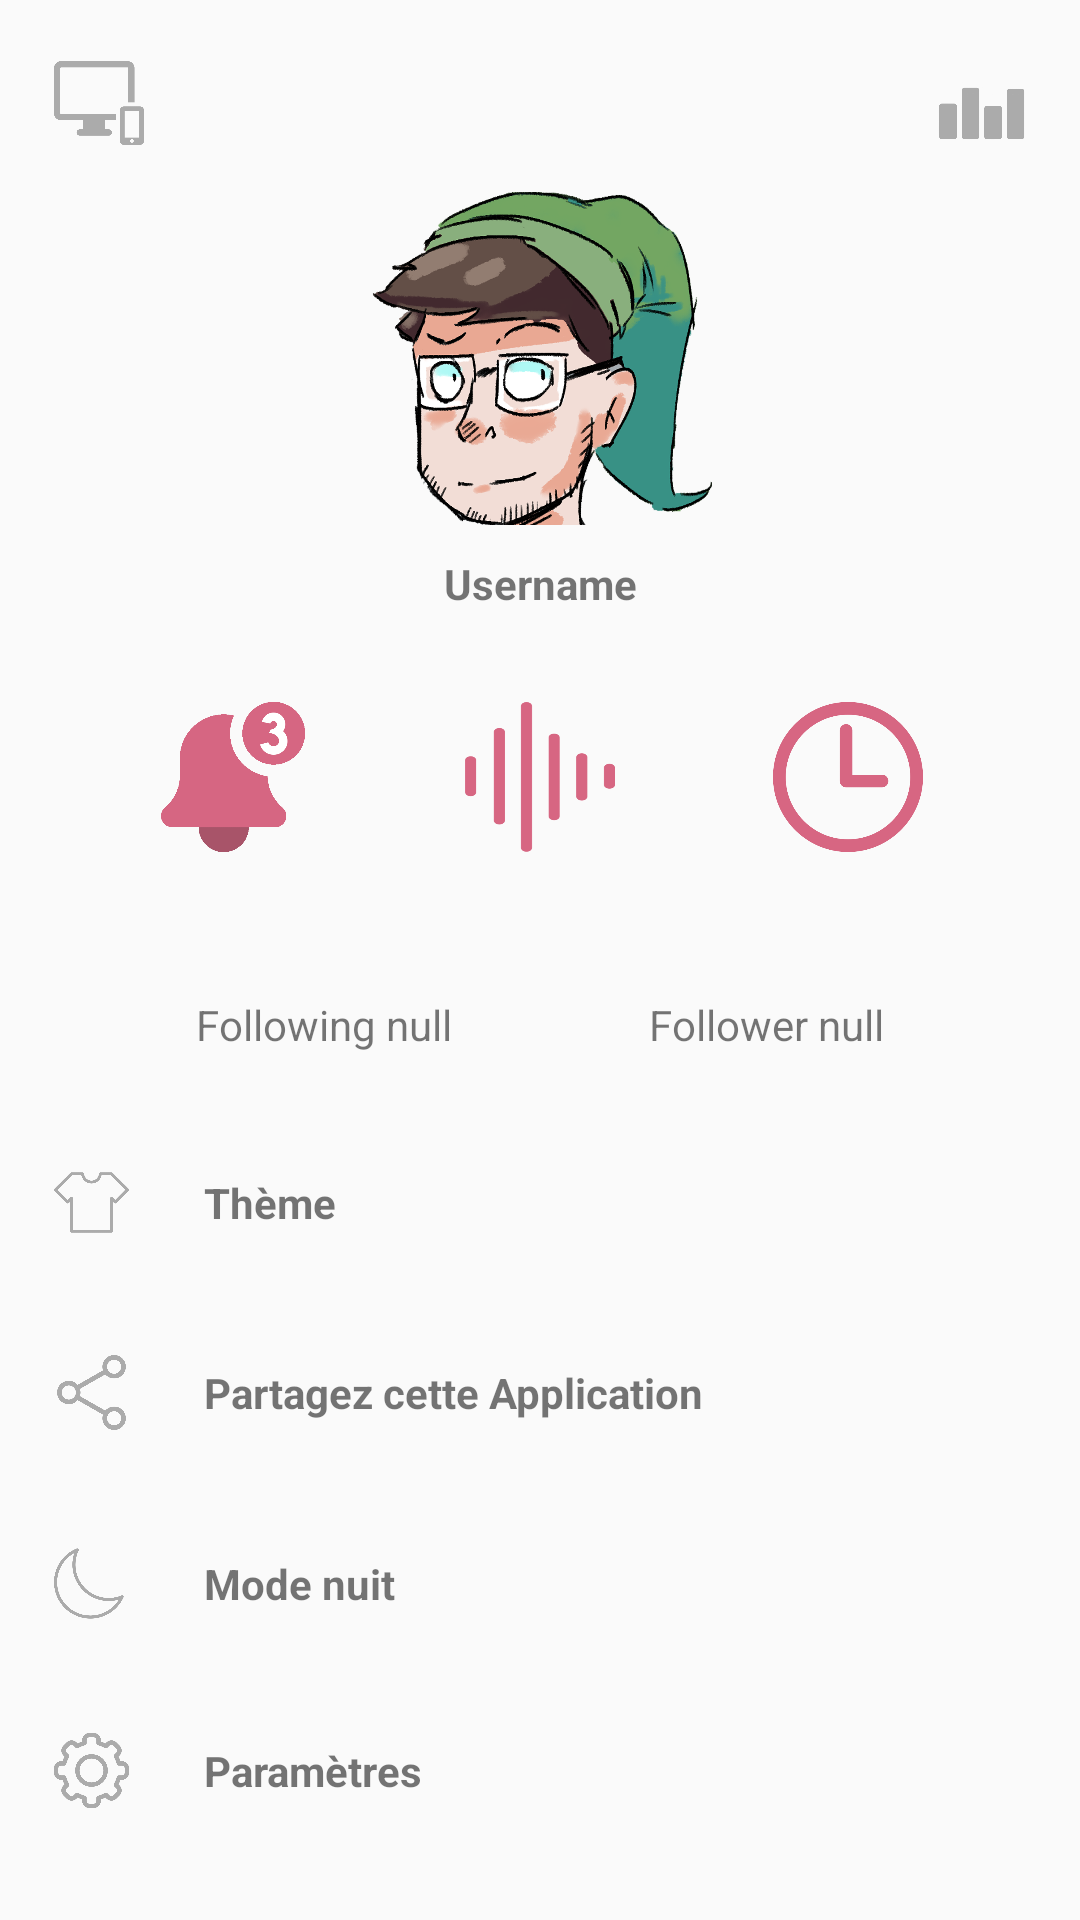

Produce the Android XML layout that renders to this screen, including the resource entries it uses.
<!-- AndroidManifest.xml: application theme AppTheme -->
<!-- res/layout/activity_profile.xml -->
<?xml version="1.0" encoding="utf-8"?>
<androidx.constraintlayout.widget.ConstraintLayout xmlns:android="http://schemas.android.com/apk/res/android"
    xmlns:app="http://schemas.android.com/apk/res-auto"
    android:layout_width="match_parent"
    android:layout_height="match_parent">

    <ImageView
        android:id="@+id/imageViewScreen"
        android:layout_width="30dp"
        android:layout_height="30dp"
        android:contentDescription="@string/imageScreen"
        app:layout_constraintStart_toStartOf="@+id/guidelineLittleIconsLeft"
        app:layout_constraintTop_toTopOf="@+id/guidelineLittleIconsTop"
        app:srcCompat="@drawable/tower_pc" />

    <ImageView
        android:id="@+id/imageViewGraphicScale"
        android:layout_width="30dp"
        android:layout_height="30dp"
        android:contentDescription="@string/imageGraphic"
        app:layout_constraintEnd_toStartOf="@+id/guidelineLittleIconsRight"
        app:layout_constraintTop_toTopOf="@+id/guidelineLittleIconsTop"
        app:srcCompat="@drawable/graphics_scale" />

    <ImageView
        android:id="@+id/imageViewPP"
        android:layout_width="133dp"
        android:layout_height="111dp"
        android:contentDescription="@string/imageProfile"
        app:layout_constraintEnd_toEndOf="parent"
        app:layout_constraintStart_toStartOf="parent"
        app:layout_constraintTop_toTopOf="@+id/guidelineFullTop"
        app:srcCompat="@drawable/discord_profile" />

    <ImageView
        android:id="@+id/imageViewBell"
        android:layout_width="50dp"
        android:layout_height="50dp"
        android:contentDescription="@string/imageBell"
        app:layout_constraintEnd_toStartOf="@+id/imageViewSoundWaves"
        app:layout_constraintHorizontal_bias="0.5"
        app:layout_constraintStart_toStartOf="parent"
        app:layout_constraintTop_toTopOf="@+id/imageViewSoundWaves"
        app:srcCompat="@drawable/bell" />

    <ImageView
        android:id="@+id/imageViewSoundWaves"
        android:layout_width="50dp"
        android:layout_height="50dp"
        android:layout_marginTop="30dp"
        android:contentDescription="@string/iconWaves"
        app:layout_constraintEnd_toStartOf="@+id/imageViewClock"
        app:layout_constraintHorizontal_bias="0.5"
        app:layout_constraintStart_toEndOf="@+id/imageViewBell"
        app:layout_constraintTop_toBottomOf="@+id/textViewName"
        app:srcCompat="@drawable/sound_waves" />

    <ImageView
        android:id="@+id/imageViewClock"
        android:layout_width="50dp"
        android:layout_height="50dp"
        android:contentDescription="@string/imageClock"
        app:layout_constraintEnd_toEndOf="parent"
        app:layout_constraintHorizontal_bias="0.5"
        app:layout_constraintStart_toEndOf="@+id/imageViewSoundWaves"
        app:layout_constraintTop_toTopOf="@+id/imageViewSoundWaves"
        app:srcCompat="@drawable/clock" />

    <ImageView
        android:id="@+id/imageViewShirt"
        android:layout_width="25dp"
        android:layout_height="25dp"
        android:contentDescription="@string/imageShirt"
        app:layout_constraintBottom_toTopOf="@+id/imageViewShare"
        app:layout_constraintStart_toStartOf="@+id/guidelineLittleIconsLeft"
        app:layout_constraintTop_toBottomOf="@+id/textViewFollowing"
        app:layout_constraintVertical_chainStyle="spread"
        app:srcCompat="@drawable/tshirt" />

    <ImageView
        android:id="@+id/imageViewShare"
        android:layout_width="25dp"
        android:layout_height="27dp"
        android:contentDescription="@string/imageShare"
        app:layout_constraintBottom_toTopOf="@+id/imageViewNight"
        app:layout_constraintStart_toStartOf="@+id/guidelineLittleIconsLeft"
        app:layout_constraintTop_toBottomOf="@+id/imageViewShirt"
        app:srcCompat="@drawable/share" />

    <ImageView
        android:id="@+id/imageViewNight"
        android:layout_width="25dp"
        android:layout_height="25dp"
        android:contentDescription="@string/imageNight"
        app:layout_constraintBottom_toTopOf="@+id/imageViewSettings"
        app:layout_constraintStart_toStartOf="@+id/guidelineLittleIconsLeft"
        app:layout_constraintTop_toBottomOf="@+id/imageViewShare"
        app:srcCompat="@drawable/sleep" />

    <ImageView
        android:id="@+id/imageViewSettings"
        android:layout_width="25dp"
        android:layout_height="25dp"
        android:contentDescription="@string/imageSettings"
        app:layout_constraintBottom_toBottomOf="parent"
        app:layout_constraintStart_toStartOf="@+id/guidelineLittleIconsLeft"
        app:layout_constraintTop_toBottomOf="@+id/imageViewNight"
        app:srcCompat="@drawable/settings" />

    <TextView
        android:id="@+id/textViewName"
        android:layout_width="wrap_content"
        android:layout_height="wrap_content"
        android:layout_marginTop="10dp"
        android:text="@string/textUsername"
        android:textStyle="bold"
        app:layout_constraintEnd_toEndOf="@+id/imageViewPP"
        app:layout_constraintStart_toStartOf="@+id/imageViewPP"
        app:layout_constraintTop_toBottomOf="@+id/imageViewPP" />

    <TextView
        android:id="@+id/textViewFollowing"
        android:layout_width="wrap_content"
        android:layout_height="wrap_content"
        android:layout_marginTop="48dp"
        android:text="@string/textFollowing"
        app:layout_constraintEnd_toStartOf="@+id/textViewFollower"
        app:layout_constraintHorizontal_bias="0.5"
        app:layout_constraintStart_toStartOf="parent"
        app:layout_constraintTop_toBottomOf="@+id/imageViewSoundWaves" />

    <TextView
        android:id="@+id/textViewFollower"
        android:layout_width="wrap_content"
        android:layout_height="wrap_content"
        android:text="@string/textFollower"
        app:layout_constraintEnd_toEndOf="parent"
        app:layout_constraintHorizontal_bias="0.5"
        app:layout_constraintStart_toEndOf="@+id/textViewFollowing"
        app:layout_constraintTop_toTopOf="@+id/textViewFollowing" />

    <TextView
        android:id="@+id/textViewTheme"
        android:layout_width="wrap_content"
        android:layout_height="wrap_content"
        android:layout_marginStart="25dp"
        android:text="@string/textTheme"
        android:textStyle="bold"
        app:layout_constraintBottom_toBottomOf="@+id/imageViewShirt"
        app:layout_constraintStart_toEndOf="@+id/imageViewShirt"
        app:layout_constraintTop_toTopOf="@+id/imageViewShirt" />

    <TextView
        android:id="@+id/textViewShare"
        android:layout_width="wrap_content"
        android:layout_height="wrap_content"
        android:layout_marginStart="25dp"
        android:text="@string/textShare"
        android:textStyle="bold"
        app:layout_constraintBottom_toBottomOf="@+id/imageViewShare"
        app:layout_constraintStart_toEndOf="@+id/imageViewShare"
        app:layout_constraintTop_toTopOf="@+id/imageViewShare" />

    <TextView
        android:id="@+id/textViewNightMode"
        android:layout_width="wrap_content"
        android:layout_height="wrap_content"
        android:layout_marginStart="25dp"
        android:text="@string/textNight"
        android:textStyle="bold"
        app:layout_constraintBottom_toBottomOf="@+id/imageViewNight"
        app:layout_constraintStart_toEndOf="@+id/imageViewNight"
        app:layout_constraintTop_toTopOf="@+id/imageViewNight" />

    <TextView
        android:id="@+id/textViewSettings"
        android:layout_width="wrap_content"
        android:layout_height="wrap_content"
        android:layout_marginStart="25dp"
        android:text="@string/textSettings"
        android:textStyle="bold"
        app:layout_constraintBottom_toBottomOf="@+id/imageViewSettings"
        app:layout_constraintStart_toEndOf="@+id/imageViewSettings"
        app:layout_constraintTop_toTopOf="@+id/imageViewSettings" />

    <androidx.constraintlayout.widget.Guideline
        android:id="@+id/guidelineLittleIconsLeft"
        android:layout_width="wrap_content"
        android:layout_height="wrap_content"
        android:orientation="vertical"
        app:layout_constraintGuide_percent="0.05" />

    <androidx.constraintlayout.widget.Guideline
        android:id="@+id/guidelineLittleIconsRight"
        android:layout_width="wrap_content"
        android:layout_height="wrap_content"
        android:orientation="vertical"
        app:layout_constraintGuide_percent="0.95" />

    <androidx.constraintlayout.widget.Guideline
        android:id="@+id/guidelineLittleIconsTop"
        android:layout_width="wrap_content"
        android:layout_height="wrap_content"
        android:orientation="horizontal"
        app:layout_constraintGuide_percent="0.03" />

    <androidx.constraintlayout.widget.Guideline
        android:id="@+id/guidelineFullTop"
        android:layout_width="wrap_content"
        android:layout_height="wrap_content"
        android:orientation="horizontal"
        app:layout_constraintGuide_percent="0.1" />

</androidx.constraintlayout.widget.ConstraintLayout>
<!-- resources referenced by this layout -->
<resources>
  <!-- drawable bell: png bitmap (drawable-v24, 9492 bytes) -->
  <!-- drawable clock: png bitmap (drawable-v24, 16868 bytes) -->
  <!-- drawable discord_profile: png bitmap (drawable, 629698 bytes) -->
  <!-- drawable graphics_scale: png bitmap (drawable-v24, 6334 bytes) -->
  <!-- drawable settings: png bitmap (drawable-v24, 21767 bytes) -->
  <!-- drawable share: png bitmap (drawable-v24, 16921 bytes) -->
  <!-- drawable sleep: png bitmap (drawable-v24, 15980 bytes) -->
  <!-- drawable sound_waves: png bitmap (drawable-v24, 7253 bytes) -->
  <!-- drawable tower_pc: png bitmap (drawable-v24, 5175 bytes) -->
  <!-- drawable tshirt: png bitmap (drawable-v24, 8333 bytes) -->
  <string name="iconWaves">Icon Waves</string>
  <string name="imageBell">Icon Notification Bell</string>
  <string name="imageClock">Icon Clock</string>
  <string name="imageGraphic">Icon Graphic</string>
  <string name="imageNight">Icon Night</string>
  <string name="imageProfile">Profile Picture</string>
  <string name="imageScreen">Icon Screen</string>
  <string name="imageSettings">Icon Settings</string>
  <string name="imageShare">Icon Share</string>
  <string name="imageShirt">Icon T-Shirt</string>
  <string name="textFollower">Follower null</string>
  <string name="textFollowing">Following null</string>
  <string name="textNight">Mode nuit</string>
  <string name="textSettings">Paramètres</string>
  <string name="textShare">Partagez cette Application</string>
  <string name="textTheme">Thème</string>
  <string name="textUsername">Username</string>
  <style name="AppTheme" parent="Theme.AppCompat.Light.NoActionBar">
          
          <item name="colorPrimary">@color/colorPrimary</item>
          <item name="colorPrimaryDark">@color/colorPrimaryVariant</item>
          <item name="colorAccent">@color/colorSecondary</item>
      </style>
  <color name="colorPrimary">#6200EE</color>
  <color name="colorPrimaryVariant">#3700B3</color>
  <color name="colorSecondary">#03DAC6</color>
</resources>
